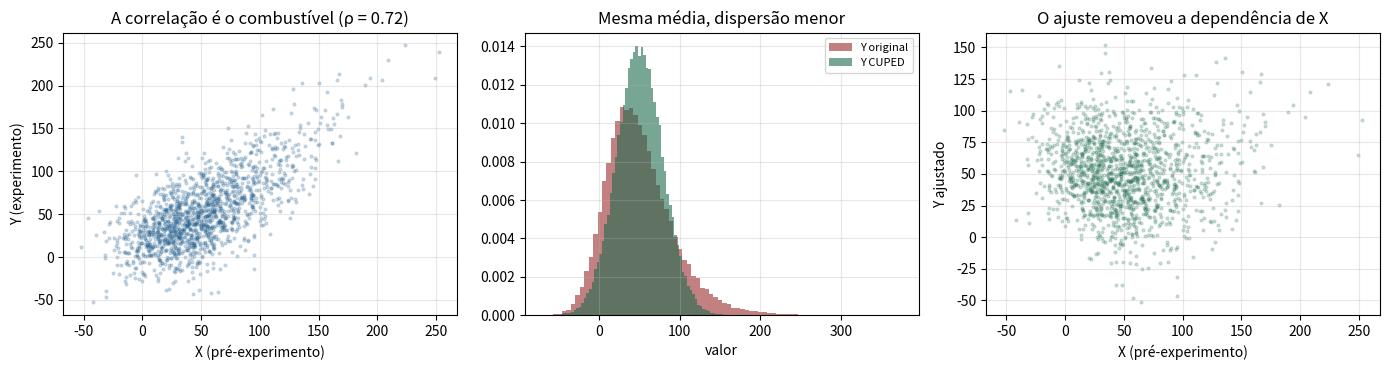
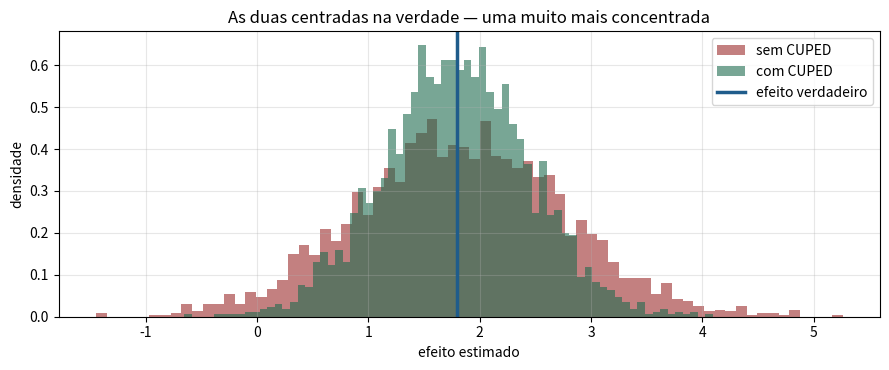
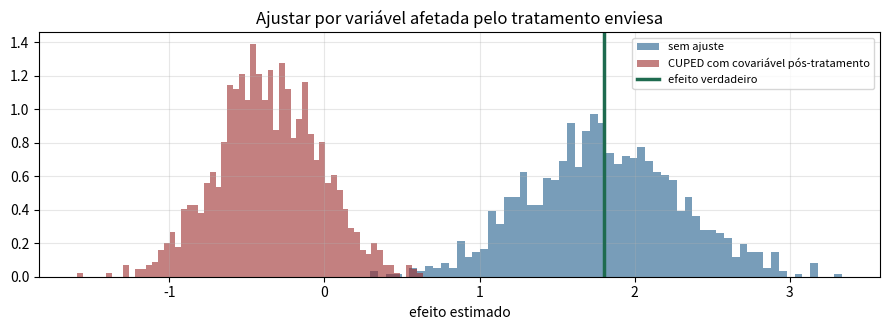
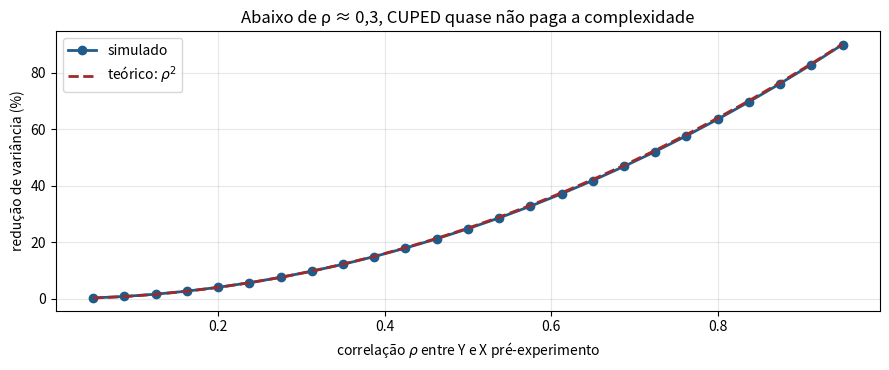
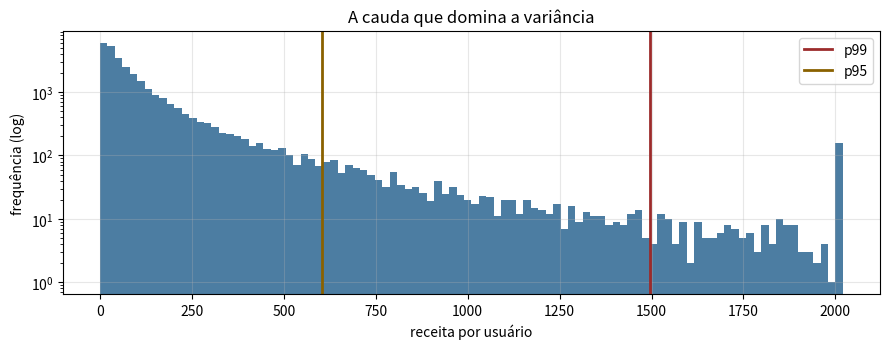

The script that saved these images, in order:
# %% [markdown]
# # CUPED e redução de variância
#
# **Tema:** Estatística › A/B Testing e Desenho Experimental
#
# O tamanho de amostra necessário é proporcional à variância da métrica:
# $n \propto \sigma^2/\Delta^2$. Isso significa que **cortar a variância pela
# metade tem exatamente o mesmo efeito que dobrar o tráfego** — e é muito mais
# barato.
#
# Este notebook implementa as três técnicas que a indústria usa: CUPED,
# estratificação e winsorização. Todas atacam o mesmo alvo pelo mesmo motivo.
#
# > **A ideia do CUPED em uma frase:** boa parte da variação entre usuários já
# > existia **antes** do experimento. Se você mediu isso, pode subtrair — e o que
# > sobra é ruído menor, com o efeito do tratamento intacto.

# %%
import numpy as np
import pandas as pd
import matplotlib.pyplot as plt
from scipy import stats

rng = np.random.default_rng(80808)
plt.rcParams["axes.grid"] = True
plt.rcParams["grid.alpha"] = 0.3
AZUL, VERDE, VERMELHO, ROXO, AMBAR = "#1F5C8B", "#1E6B4F", "#9C2B2B", "#5B3E86", "#8A6100"
print("pronto")

# %% [markdown]
# ## 1. O problema: variância como imposto sobre o tráfego

# %%
def n_necessario(sigma, mde_absoluto, alfa=0.05, poder=0.80):
    z = stats.norm.isf(alfa / 2) + stats.norm.isf(1 - poder)
    return int(np.ceil(2 * sigma**2 * z**2 / mde_absoluto**2))


MDE = 1.5   # reais por usuário
print(f"{'redução de variância':<26s} {'σ':>8s} {'n por grupo':>14s} {'economia':>10s}")
print("-" * 62)
n_base = n_necessario(50, MDE)
for reducao in [0.0, 0.20, 0.40, 0.50, 0.65]:
    sigma = 50 * np.sqrt(1 - reducao)
    n = n_necessario(sigma, MDE)
    print(f"{reducao:>24.0%}  {sigma:>8.2f} {n:>14,} {1 - n/n_base:>9.0%}")

# %% [markdown]
# **A relação é linear:** reduzir a variância em 40% reduz o tráfego necessário
# em 40%. Um experimento que levaria 20 dias passa a levar 12.
#
# Em times que rodam centenas de experimentos por trimestre, isso não é
# otimização — é a diferença entre testar 100 ideias por ano e testar 170.

# %% [markdown]
# ## 2. CUPED: a mecânica
#
# $$Y_{\text{cuped}} = Y - \theta(X - \bar{X}), \qquad
# \theta = \frac{\mathrm{Cov}(Y, X)}{\mathrm{Var}(X)}$$
#
# onde $X$ é uma covariável medida **antes** do experimento — quase sempre a
# mesma métrica no período anterior.
#
# **Por que é não-viesado:** $X$ é anterior ao tratamento, logo $\mathbb{E}[X]$ é
# a mesma nos dois grupos. Subtrair algo com a mesma média dos dois lados não
# muda a diferença estimada — só reduz a dispersão em torno dela.

# %%
N = 60_000
EFEITO = 1.8          # o tratamento vale R$ 1,80 por usuário

# nível de gasto de cada usuário: a fonte da variação que já existia
nivel = rng.gamma(2.0, 25.0, N)

# X: gasto no período ANTERIOR ao experimento (covariável pré-tratamento)
x_pre = nivel + rng.normal(0, 22, N)

grupo = rng.random(N) < 0.5
# Y: gasto durante o experimento — mesmo nível de base + efeito + ruído novo
y = nivel + EFEITO * grupo + rng.normal(0, 22, N)

rho = np.corrcoef(y, x_pre)[0, 1]
print(f"correlação entre Y e X pré-experimento: ρ = {rho:.4f}")
print(f"redução de variância teórica (1 - ρ²):  {rho**2:.1%}")

# %%
def aplica_cuped(y, x):
    """Devolve Y ajustado e o theta usado. X DEVE ser pré-tratamento."""
    theta = np.cov(y, x)[0, 1] / np.var(x, ddof=1)
    return y - theta * (x - x.mean()), theta


y_cuped, theta = aplica_cuped(y, x_pre)

print(f"theta estimado: {theta:.4f}\n")
print(f"{'':<16s} {'variância':>12s} {'EP da dif.':>12s} {'efeito est.':>12s} {'p-valor':>10s}")
print("-" * 68)
for nome, yy in [("sem CUPED", y), ("com CUPED", y_cuped)]:
    c, t = yy[~grupo], yy[grupo]
    dif = t.mean() - c.mean()
    ep = np.sqrt(c.var(ddof=1) / len(c) + t.var(ddof=1) / len(t))
    p = 2 * stats.norm.sf(abs(dif / ep))
    print(f"{nome:<16s} {yy.var(ddof=1):>12.1f} {ep:>12.4f} {dif:>12.4f} {p:>10.4g}")
print(f"\nefeito verdadeiro: {EFEITO:.4f}")
print(f"redução de variância obtida: {1 - y_cuped.var(ddof=1)/y.var(ddof=1):.1%}")

fig, axes = plt.subplots(1, 3, figsize=(14, 3.8))
axes[0].scatter(x_pre[::40], y[::40], s=4, alpha=0.2, color=AZUL)
axes[0].set_xlabel("X (pré-experimento)"); axes[0].set_ylabel("Y (experimento)")
axes[0].set_title(f"A correlação é o combustível (ρ = {rho:.2f})")

axes[1].hist(y, bins=80, alpha=0.6, color=VERMELHO, density=True, label="Y original")
axes[1].hist(y_cuped, bins=80, alpha=0.6, color=VERDE, density=True, label="Y CUPED")
axes[1].set_xlabel("valor"); axes[1].legend(fontsize=8)
axes[1].set_title("Mesma média, dispersão menor")

axes[2].scatter(x_pre[::40], y_cuped[::40], s=4, alpha=0.2, color=VERDE)
axes[2].set_xlabel("X (pré-experimento)"); axes[2].set_ylabel("Y ajustado")
axes[2].set_title("O ajuste removeu a dependência de X")
plt.tight_layout(); plt.show()

# %% [markdown]
# ## 3. CUPED é não-viesado — provado por simulação
#
# A afirmação "reduz variância sem introduzir viés" precisa ser verificada, não
# aceita. Vamos repetir o experimento muitas vezes e olhar a distribuição das
# estimativas.

# %%
def um_experimento(n=8_000, efeito=1.8, semente=None):
    g = np.random.default_rng(semente)
    niv = g.gamma(2.0, 25.0, n)
    x = niv + g.normal(0, 22, n)
    tratado = g.random(n) < 0.5
    yy = niv + efeito * tratado + g.normal(0, 22, n)
    yc, _ = aplica_cuped(yy, x)
    return (yy[tratado].mean() - yy[~tratado].mean(),
            yc[tratado].mean() - yc[~tratado].mean())


estimativas = np.array([um_experimento(semente=s) for s in range(2500)])
sem, com = estimativas[:, 0], estimativas[:, 1]

print(f"{'':<14s} {'média das estimativas':>22s} {'viés':>10s} {'dp':>10s}")
print("-" * 60)
print(f"{'sem CUPED':<14s} {sem.mean():>22.4f} {sem.mean()-1.8:>10.4f} {sem.std():>10.4f}")
print(f"{'com CUPED':<14s} {com.mean():>22.4f} {com.mean()-1.8:>10.4f} {com.std():>10.4f}")
print(f"\nefeito verdadeiro: 1,8000")
print(f"redução do erro-padrão: {1 - com.std()/sem.std():.1%}")

fig, ax = plt.subplots(figsize=(9, 3.8))
ax.hist(sem, bins=70, alpha=0.6, color=VERMELHO, density=True, label="sem CUPED")
ax.hist(com, bins=70, alpha=0.6, color=VERDE, density=True, label="com CUPED")
ax.axvline(1.8, color=AZUL, lw=2.5, label="efeito verdadeiro")
ax.set_xlabel("efeito estimado"); ax.set_ylabel("densidade")
ax.set_title("As duas centradas na verdade — uma muito mais concentrada")
ax.legend(); plt.tight_layout(); plt.show()

# %% [markdown]
# Ambas centradas em 1,80 — **CUPED não desloca a estimativa**. Ele só aperta a
# distribuição em torno dela. Esse é o gráfico que justifica adotar a técnica.

# %% [markdown]
# ## 4. A condição inegociável: X precisa ser pré-tratamento
#
# Usar uma covariável medida **durante** o experimento parece inofensivo e
# introduz viés grave. Vamos ver o estrago.

# %%
def experimento_com_covariavel_pos(n=30_000, efeito=1.8, semente=0):
    g = np.random.default_rng(semente)
    niv = g.gamma(2.0, 25.0, n)
    tratado = g.random(n) < 0.5
    yy = niv + efeito * tratado + g.normal(0, 22, n)
    # covariável PÓS-tratamento: é afetada pelo próprio tratamento
    x_pos = niv + 3.0 * tratado + g.normal(0, 22, n)
    yc, _ = aplica_cuped(yy, x_pos)
    return yy[tratado].mean() - yy[~tratado].mean(), yc[tratado].mean() - yc[~tratado].mean()


res = np.array([experimento_com_covariavel_pos(semente=s) for s in range(1200)])
print(f"{'':<28s} {'média':>10s} {'viés':>10s}")
print("-" * 52)
print(f"{'sem ajuste':<28s} {res[:,0].mean():>10.4f} {res[:,0].mean()-1.8:>10.4f}")
print(f"{'CUPED com X PÓS-tratamento':<28s} {res[:,1].mean():>10.4f} {res[:,1].mean()-1.8:>10.4f}")
print("\nO ajuste por covariável pós-tratamento REMOVEU parte do próprio efeito.")

fig, ax = plt.subplots(figsize=(9, 3.4))
ax.hist(res[:, 0], bins=60, alpha=0.6, color=AZUL, density=True, label="sem ajuste")
ax.hist(res[:, 1], bins=60, alpha=0.6, color=VERMELHO, density=True,
        label="CUPED com covariável pós-tratamento")
ax.axvline(1.8, color=VERDE, lw=2.5, label="efeito verdadeiro")
ax.set_xlabel("efeito estimado"); ax.legend(fontsize=8)
ax.set_title("Ajustar por variável afetada pelo tratamento enviesa")
plt.tight_layout(); plt.show()

# %% [markdown]
# **A regra, sem exceção:** a covariável de CUPED tem que ser medida **antes da
# aleatorização**. Não "antes do usuário ver a mudança", não "no começo do
# experimento" — antes do sorteio.
#
# Ajustar por algo que o tratamento influencia é condicionar em um descendente do
# tratamento, e isso subtrai parte do efeito que você quer medir. Em inferência
# causal isso tem nome: **viés de sobre-ajuste** (e, em outros arranjos, viés de
# colisor). É o mesmo erro de "controlar" por uma variável mediadora numa
# regressão.

# %% [markdown]
# ## 5. Quanto de correlação você precisa

# %%
def simula_com_rho(rho_alvo, n=20_000, efeito=1.8, semente=0):
    g = np.random.default_rng(semente)
    x = g.normal(0, 1, n)
    ruido = g.normal(0, 1, n)
    y_base = rho_alvo * x + np.sqrt(1 - rho_alvo**2) * ruido
    tratado = g.random(n) < 0.5
    yy = 50 * y_base + efeito * tratado
    yc, _ = aplica_cuped(yy, x)
    ep_sem = np.sqrt(yy[tratado].var(ddof=1) / tratado.sum()
                     + yy[~tratado].var(ddof=1) / (~tratado).sum())
    ep_com = np.sqrt(yc[tratado].var(ddof=1) / tratado.sum()
                     + yc[~tratado].var(ddof=1) / (~tratado).sum())
    return ep_sem, ep_com


rhos = np.linspace(0.05, 0.95, 25)
reducoes = []
for r in rhos:
    ep_s, ep_c = simula_com_rho(r)
    reducoes.append(1 - (ep_c / ep_s) ** 2)

print(f"{'ρ':>6s} {'redução de variância':>22s} {'≈ economia de tráfego':>24s}")
print("-" * 56)
for r in [0.1, 0.3, 0.5, 0.7, 0.9]:
    ep_s, ep_c = simula_com_rho(r)
    red = 1 - (ep_c / ep_s) ** 2
    print(f"{r:>6.1f} {red:>21.1%} {red:>23.1%}")

fig, ax = plt.subplots(figsize=(9, 3.8))
ax.plot(rhos, np.array(reducoes) * 100, "o-", color=AZUL, lw=2, label="simulado")
ax.plot(rhos, rhos**2 * 100, color=VERMELHO, lw=2, ls="--", label=r"teórico: $\rho^2$")
ax.set_xlabel(r"correlação $\rho$ entre Y e X pré-experimento")
ax.set_ylabel("redução de variância (%)")
ax.set_title("Abaixo de ρ ≈ 0,3, CUPED quase não paga a complexidade")
ax.legend(); plt.tight_layout(); plt.show()

# %% [markdown]
# **A regra prática:** com $\rho < 0{,}3$, a redução é menor que 10% e
# provavelmente não compensa a complexidade operacional. Com $\rho > 0{,}6$, a
# redução passa de 35% e CUPED vira obrigatório.
#
# **Onde a correlação costuma ser alta:** receita, tempo de uso e número de
# sessões têm forte persistência individual ($\rho$ de 0,5 a 0,8). **Onde é
# baixa:** conversão binária de evento raro, e qualquer métrica de usuários novos
# — que, por definição, não têm passado. Times grandes rodam CUPED só na coorte
# de usuários recorrentes e analisam novos separadamente.

# %% [markdown]
# ## 6. Estratificação: a mesma ideia, para variáveis categóricas
#
# Em vez de subtrair uma covariável contínua, calcule o efeito **dentro de cada
# estrato** e combine com pesos populacionais.

# %%
N = 40_000
plataforma = rng.choice(["iOS", "Android", "Web"], N, p=[0.30, 0.45, 0.25])
base_por_plat = {"iOS": 90.0, "Android": 55.0, "Web": 130.0}
base = np.array([base_por_plat[p] for p in plataforma])

tratado = rng.random(N) < 0.5
receita = base + 2.0 * tratado + rng.normal(0, 20, N)

# estimador simples
dif_simples = receita[tratado].mean() - receita[~tratado].mean()
ep_simples = np.sqrt(receita[tratado].var(ddof=1) / tratado.sum()
                     + receita[~tratado].var(ddof=1) / (~tratado).sum())

# estimador estratificado: efeito dentro de cada estrato, ponderado
difs, vars_, pesos = [], [], []
for plat in np.unique(plataforma):
    m = plataforma == plat
    t, c = receita[m & tratado], receita[m & ~tratado]
    difs.append(t.mean() - c.mean())
    vars_.append(t.var(ddof=1) / len(t) + c.var(ddof=1) / len(c))
    pesos.append(m.mean())
difs, vars_, pesos = np.array(difs), np.array(vars_), np.array(pesos)
dif_estrat = (pesos * difs).sum()
ep_estrat = np.sqrt((pesos**2 * vars_).sum())

print(f"{'estimador':<20s} {'efeito':>10s} {'erro-padrão':>14s} {'z':>8s}")
print("-" * 56)
print(f"{'simples':<20s} {dif_simples:>10.4f} {ep_simples:>14.4f} {dif_simples/ep_simples:>8.2f}")
print(f"{'estratificado':<20s} {dif_estrat:>10.4f} {ep_estrat:>14.4f} {dif_estrat/ep_estrat:>8.2f}")
print(f"\nefeito verdadeiro: 2,0000")
print(f"redução do erro-padrão: {1 - ep_estrat/ep_simples:.1%}")
print("\nefeito por estrato:", dict(zip(np.unique(plataforma), difs.round(3))))

# %% [markdown]
# A estratificação remove a variância que vem de **os estratos serem
# diferentes entre si** (Web gasta 130, Android 55). Se essa diferença explicar
# muito da variância total, o ganho é grande.
#
# > **Cuidado com os pesos:** use os pesos da **população**, fixos e conhecidos
# > antes do experimento. Usar os pesos observados em cada grupo reintroduz
# > ruído — e se os grupos tiverem composições ligeiramente diferentes, viés.

# %% [markdown]
# ## 7. Winsorização: caudas pesadas e o que ela custa
#
# Receita e tempo na página têm caudas que dominam a variância. Aparar o topo
# reduz muito a variância — mas **muda o que você está estimando**.

# %%
N = 30_000
tratado = rng.random(N) < 0.5
receita = rng.lognormal(np.log(60), 1.4, N) + 3.0 * tratado

print(f"{'limiar':<18s} {'variância':>12s} {'efeito est.':>12s} {'EP':>10s} {'z':>8s}")
print("-" * 66)
for pct in [100, 99.5, 99, 95]:
    if pct == 100:
        r = receita.copy()
    else:
        corte = np.percentile(receita, pct)
        r = np.minimum(receita, corte)
    dif = r[tratado].mean() - r[~tratado].mean()
    ep = np.sqrt(r[tratado].var(ddof=1) / tratado.sum()
                 + r[~tratado].var(ddof=1) / (~tratado).sum())
    rotulo = "sem winsorizar" if pct == 100 else f"apara em p{pct}"
    print(f"{rotulo:<18s} {r.var(ddof=1):>12.0f} {dif:>12.4f} {ep:>10.4f} {dif/ep:>8.2f}")
print(f"\nefeito verdadeiro na média completa: 3,0000")

fig, ax = plt.subplots(figsize=(9, 3.6))
ax.hist(np.minimum(receita, np.percentile(receita, 99.5)), bins=100, color=AZUL, alpha=0.8)
ax.axvline(np.percentile(receita, 99), color=VERMELHO, lw=2, label="p99")
ax.axvline(np.percentile(receita, 95), color=AMBAR, lw=2, label="p95")
ax.set_yscale("log"); ax.set_xlabel("receita por usuário"); ax.set_ylabel("frequência (log)")
ax.set_title("A cauda que domina a variância"); ax.legend()
plt.tight_layout(); plt.show()

# %% [markdown]
# **O trade-off:** aparar em p99 reduz a variância drasticamente e o efeito
# estimado ainda fica próximo do verdadeiro. Aparar em p95 reduz mais, e a
# estimativa começa a se afastar — você passou a estimar o efeito na **média
# aparada**, que é outra quantidade.
#
# **Como usar sem se enganar:**
#
# 1. Defina o limiar **antes** de ver os dados do experimento (use um período
#    histórico).
# 2. Aplique o **mesmo** limiar aos dois grupos — limiar calculado por grupo
#    introduz viés.
# 3. **Declare** que a métrica é winsorizada. "Receita média por usuário
#    (aparada em p99)" é honesto; "receita média" não é.
# 4. Reporte também a versão não aparada. Se as conclusões divergirem, a cauda
#    é onde está a história.

# %% [markdown]
# ## 8. Combinando as técnicas

# %%
N = 50_000
plataforma = rng.choice(["iOS", "Android", "Web"], N, p=[0.30, 0.45, 0.25])
nivel_plat = np.array([{"iOS": 90.0, "Android": 55.0, "Web": 130.0}[p] for p in plataforma])
nivel_usuario = rng.gamma(2.0, 15.0, N)

x_pre = nivel_plat + nivel_usuario + rng.normal(0, 25, N)
tratado = rng.random(N) < 0.5
y = nivel_plat + nivel_usuario + 2.5 * tratado + rng.normal(0, 25, N)


def ep_de(valores, mascara_trat):
    return np.sqrt(valores[mascara_trat].var(ddof=1) / mascara_trat.sum()
                   + valores[~mascara_trat].var(ddof=1) / (~mascara_trat).sum())


resultados = {}
resultados["bruto"] = (y[tratado].mean() - y[~tratado].mean(), ep_de(y, tratado))

y_c, _ = aplica_cuped(y, x_pre)
resultados["CUPED"] = (y_c[tratado].mean() - y_c[~tratado].mean(), ep_de(y_c, tratado))

# CUPED dentro de cada estrato, depois combinado
difs, vars_, pesos = [], [], []
for plat in np.unique(plataforma):
    m = plataforma == plat
    yc_m, _ = aplica_cuped(y[m], x_pre[m])
    t, c = yc_m[tratado[m]], yc_m[~tratado[m]]
    difs.append(t.mean() - c.mean())
    vars_.append(t.var(ddof=1) / len(t) + c.var(ddof=1) / len(c))
    pesos.append(m.mean())
difs, vars_, pesos = np.array(difs), np.array(vars_), np.array(pesos)
resultados["CUPED + estratificado"] = ((pesos * difs).sum(), np.sqrt((pesos**2 * vars_).sum()))

ep_base = resultados["bruto"][1]
print(f"{'método':<26s} {'efeito':>10s} {'EP':>10s} {'z':>8s} {'n equivalente':>16s}")
print("-" * 76)
for nome, (efeito, ep) in resultados.items():
    equiv = (ep_base / ep) ** 2
    print(f"{nome:<26s} {efeito:>10.4f} {ep:>10.4f} {efeito/ep:>8.2f} {equiv:>15.2f}x")
print(f"\nefeito verdadeiro: 2,5000")

# %% [markdown]
# A coluna **n equivalente** é a forma de comunicar isso para quem decide
# orçamento: "esta técnica faz nossos 50 mil usuários renderem o mesmo que 90
# mil". Não é economia marginal — é capacidade de experimentação.

# %% [markdown]
# ## O que levar deste notebook
#
# - **$n \propto \sigma^2$**: cortar variância pela metade equivale a dobrar o
#   tráfego, de graça.
# - **CUPED** subtrai $\theta(X - \bar{X})$ com $X$ **pré-aleatorização**, e
#   reduz a variância por $\rho^2$.
# - **CUPED é não-viesado** — verificado por simulação, não assumido.
# - **Covariável pós-tratamento enviesa**, removendo parte do próprio efeito.
# - Abaixo de $\rho \approx 0{,}3$ não compensa; acima de 0,6 é obrigatório.
# - **Estratificação** faz o mesmo para variáveis categóricas; use pesos
#   populacionais fixos.
# - **Winsorização** reduz muito a variância mas muda o estimando — declare o
#   limiar, aplique igual nos dois grupos e reporte as duas versões.
# - As técnicas **se combinam** e o ganho se acumula.
#
# → Próximo: o notebook de **exercícios** do módulo.
